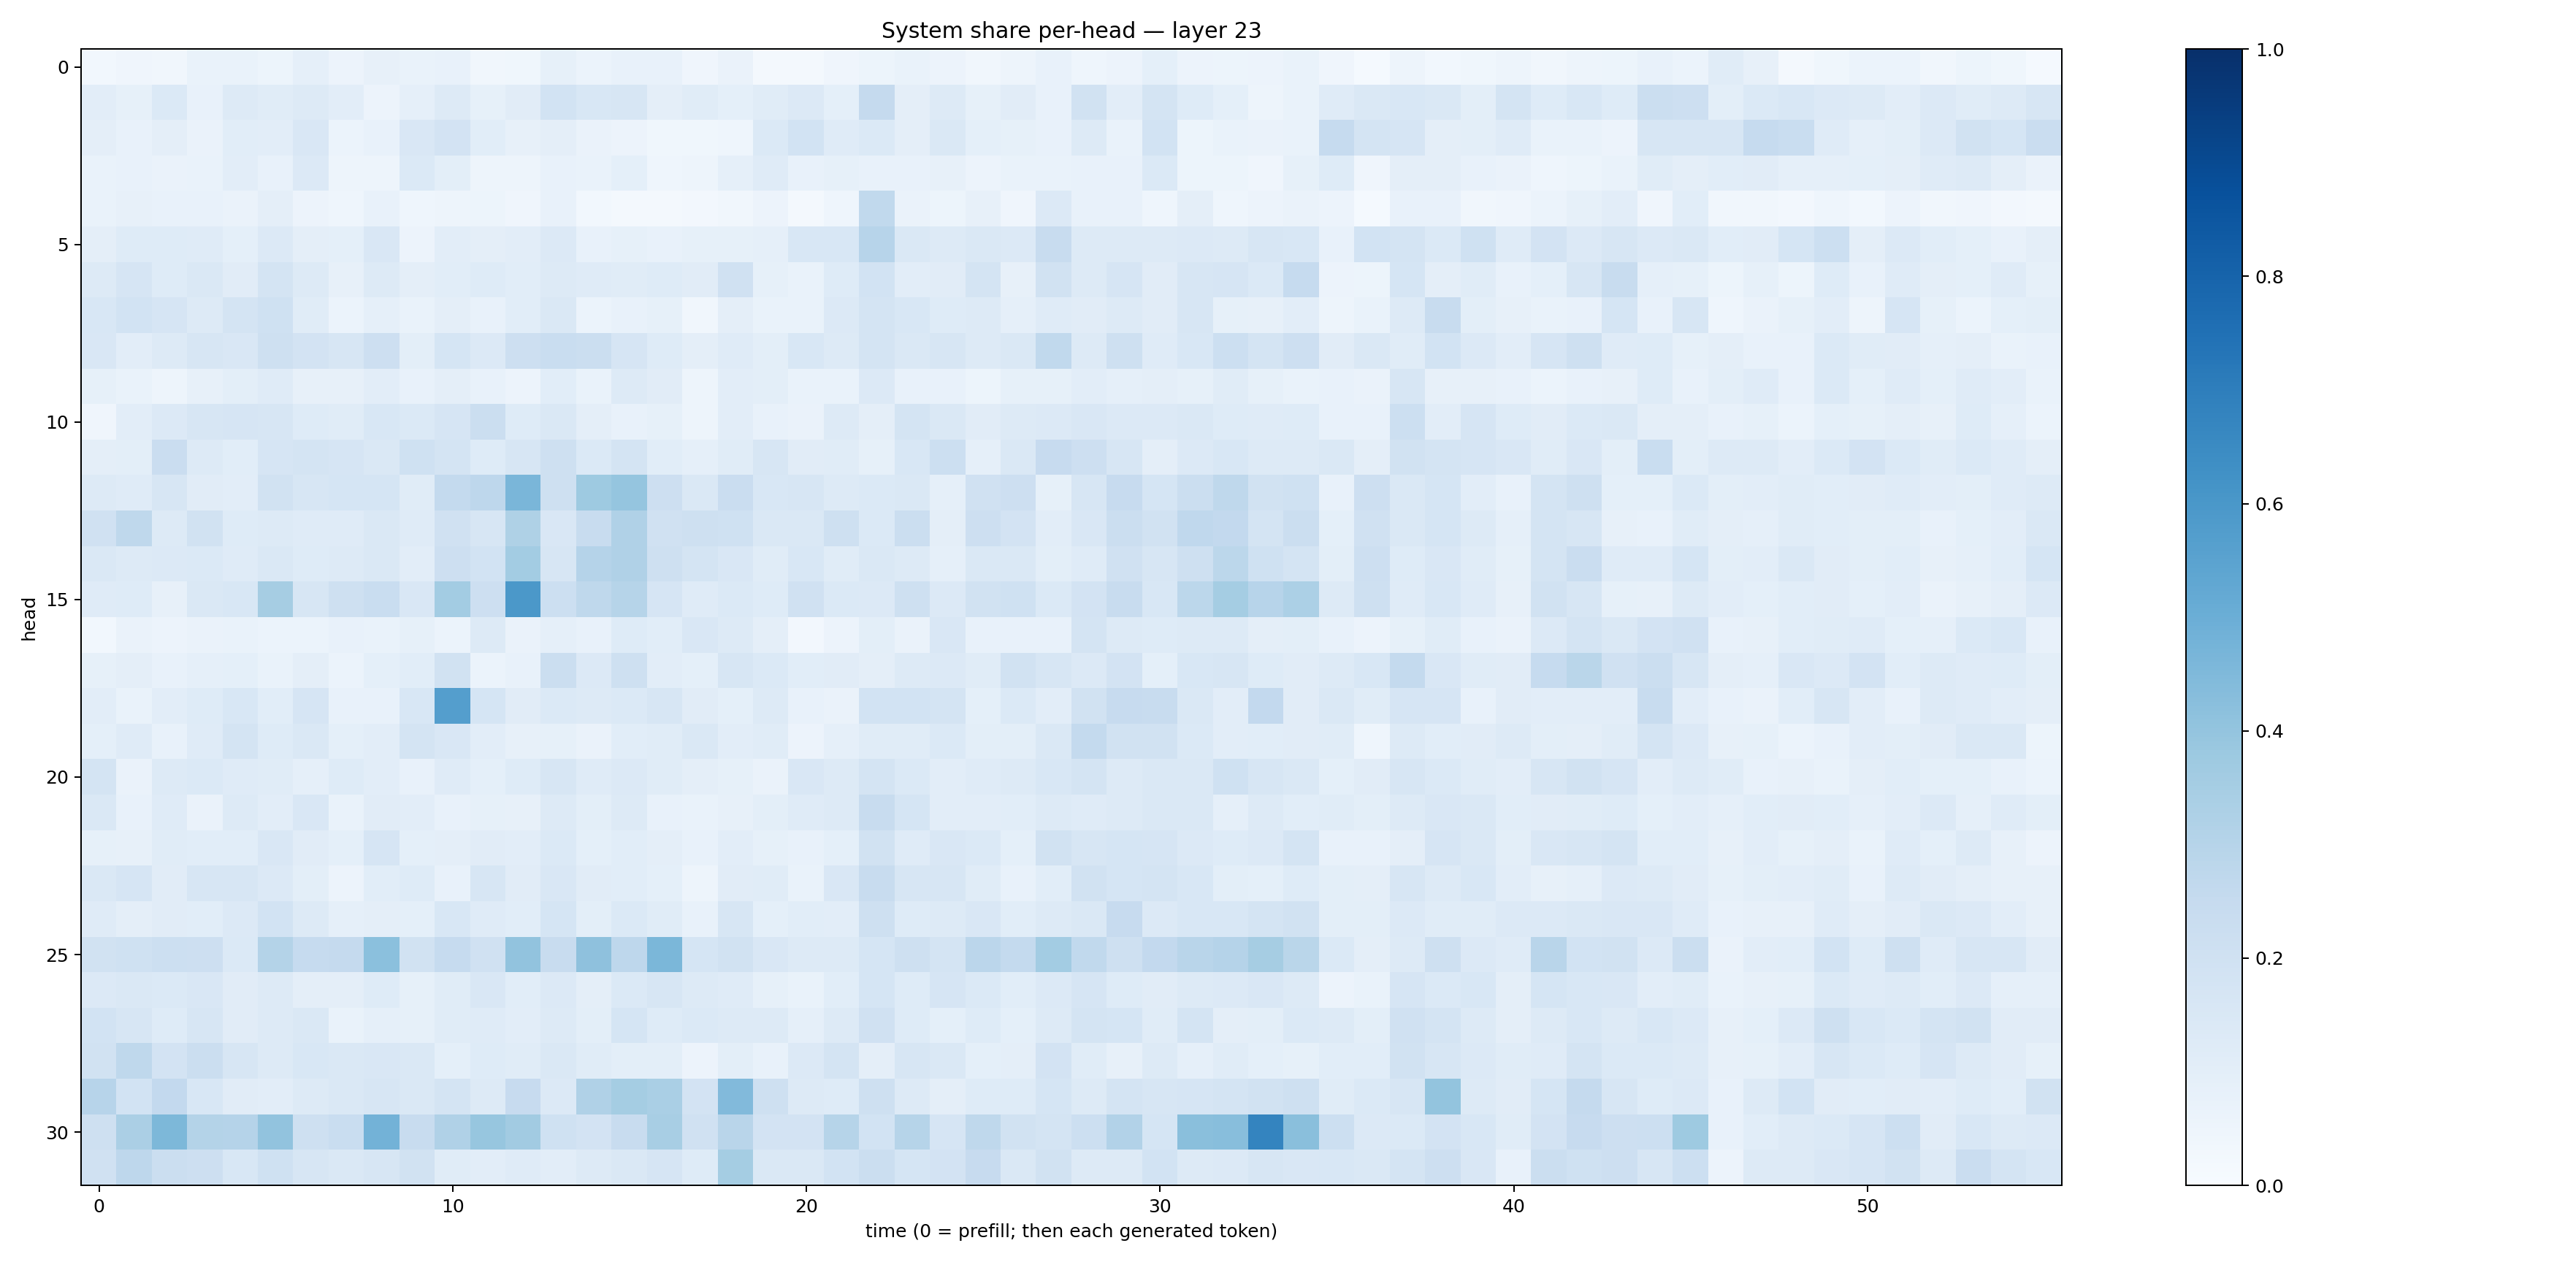

Values plotted in this chart, from the file beside it:
0.028102743, 0.040663894, 0.033691768, 0.06728449, 0.06877993, 0.0536181, 0.08950495, 0.05815119, 0.0783127, 0.06963161, 0.07056701, 0.03305943, 0.03852041, 0.08372931, 0.060435038, 0.07792608, 0.07619434, 0.04069521, 0.06635749, 0.020085543, 0.018420428, 0.039080538, 0.05267081, 0.069223754
0.1044, 0.08592, 0.1369, 0.07329, 0.1324, 0.1163, 0.1264, 0.1035, 0.05659, 0.08898, 0.1269, 0.08413, 0.1112, 0.1843, 0.1527, 0.1583, 0.09492, 0.1161, 0.09084, 0.1157, 0.1365, 0.09207, 0.251, 0.09421
0.09544, 0.07691, 0.09704, 0.06419, 0.1058, 0.1046, 0.1486, 0.06102, 0.0723, 0.1485, 0.1799, 0.1057, 0.07947, 0.09447, 0.06365, 0.05728, 0.03878, 0.03517, 0.04369, 0.1378, 0.1866, 0.118, 0.1393, 0.09721
0.06959, 0.07436, 0.06357, 0.06987, 0.1024, 0.078, 0.1359, 0.04771, 0.04801, 0.1381, 0.1013, 0.04735, 0.04743, 0.07457, 0.06946, 0.09131, 0.0456, 0.04728, 0.08818, 0.1179, 0.07317, 0.08246, 0.0761, 0.07393
0.069, 0.07889, 0.07198, 0.07518, 0.0645, 0.09486, 0.0565, 0.04458, 0.07093, 0.04441, 0.04713, 0.05213, 0.03914, 0.0766, 0.0302, 0.02326, 0.02086, 0.02611, 0.03392, 0.05544, 0.01679, 0.04478, 0.2649, 0.06289
0.09623, 0.1239, 0.1247, 0.1203, 0.093, 0.1352, 0.09459, 0.09114, 0.1491, 0.0558, 0.1049, 0.09553, 0.1039, 0.1364, 0.07315, 0.08413, 0.07576, 0.08273, 0.08533, 0.08727, 0.1551, 0.1526, 0.2955, 0.1467
0.1295, 0.1671, 0.124, 0.1444, 0.1096, 0.1723, 0.1276, 0.07876, 0.1283, 0.09621, 0.1086, 0.1226, 0.1064, 0.1281, 0.119, 0.1149, 0.1222, 0.1094, 0.198, 0.08206, 0.06778, 0.1218, 0.1866, 0.103
0.1528, 0.1846, 0.1641, 0.1324, 0.1789, 0.2029, 0.1146, 0.05993, 0.08624, 0.06818, 0.09423, 0.07452, 0.107, 0.1477, 0.06032, 0.07324, 0.08404, 0.03499, 0.09579, 0.0699, 0.06945, 0.1355, 0.1738, 0.1556
0.1497, 0.105, 0.1278, 0.1575, 0.1517, 0.2074, 0.1807, 0.158, 0.2141, 0.09787, 0.1714, 0.1355, 0.2146, 0.2319, 0.225, 0.1653, 0.1215, 0.09387, 0.1194, 0.09973, 0.1542, 0.1296, 0.1787, 0.1481
0.08567, 0.0701, 0.04993, 0.07909, 0.09811, 0.1207, 0.08117, 0.07941, 0.1046, 0.07281, 0.09533, 0.07735, 0.05637, 0.1089, 0.06787, 0.1263, 0.1124, 0.04748, 0.1053, 0.09922, 0.07006, 0.06784, 0.1334, 0.07345
0.04275, 0.103, 0.133, 0.1578, 0.1656, 0.1577, 0.123, 0.1136, 0.1553, 0.1393, 0.1663, 0.2208, 0.1215, 0.1413, 0.09631, 0.07544, 0.08393, 0.04982, 0.1016, 0.07531, 0.06468, 0.1269, 0.09482, 0.1734
0.09699, 0.09945, 0.2295, 0.1307, 0.106, 0.1678, 0.1794, 0.1648, 0.1412, 0.2005, 0.178, 0.1231, 0.1635, 0.208, 0.1395, 0.1721, 0.1087, 0.08638, 0.117, 0.1584, 0.1118, 0.1172, 0.08399, 0.1549
0.1323, 0.1196, 0.16, 0.112, 0.1044, 0.191, 0.1614, 0.1698, 0.171, 0.1169, 0.2551, 0.2737, 0.4619, 0.2081, 0.3724, 0.3972, 0.2139, 0.1452, 0.2299, 0.1553, 0.1628, 0.1299, 0.1379, 0.1461
0.1969, 0.2716, 0.1277, 0.1922, 0.1222, 0.1292, 0.118, 0.1207, 0.1479, 0.1172, 0.1982, 0.1638, 0.3221, 0.1521, 0.2397, 0.317, 0.1984, 0.2031, 0.2017, 0.1457, 0.1442, 0.2088, 0.1385, 0.222
0.1441, 0.1324, 0.1361, 0.1391, 0.1174, 0.1442, 0.1217, 0.1328, 0.1471, 0.1031, 0.2139, 0.1847, 0.3579, 0.1638, 0.3018, 0.3199, 0.2067, 0.1736, 0.1523, 0.1148, 0.1525, 0.1161, 0.1436, 0.1266
0.1191, 0.123, 0.07835, 0.1462, 0.1556, 0.348, 0.1575, 0.2066, 0.2313, 0.1509, 0.3555, 0.2145, 0.5955, 0.217, 0.2701, 0.2993, 0.1651, 0.1178, 0.1378, 0.125, 0.1959, 0.1405, 0.1356, 0.21
0.02885, 0.06548, 0.05627, 0.06347, 0.06831, 0.06237, 0.06193, 0.07203, 0.07025, 0.08209, 0.06089, 0.1263, 0.06447, 0.08955, 0.07078, 0.1216, 0.1066, 0.1509, 0.1293, 0.09424, 0.02706, 0.0573, 0.1001, 0.06634
0.08422, 0.0961, 0.07358, 0.08598, 0.09059, 0.06723, 0.09761, 0.05896, 0.0928, 0.1066, 0.1922, 0.06115, 0.0751, 0.2237, 0.1339, 0.2103, 0.1027, 0.09002, 0.1627, 0.1396, 0.1061, 0.1113, 0.09562, 0.1312
0.105, 0.07028, 0.104, 0.1244, 0.1531, 0.1069, 0.1659, 0.07523, 0.0779, 0.1555, 0.567, 0.1713, 0.1097, 0.1402, 0.1321, 0.14, 0.1578, 0.1129, 0.09197, 0.1254, 0.07201, 0.06286, 0.186, 0.1849
0.0919, 0.1209, 0.07582, 0.1206, 0.1776, 0.1213, 0.145, 0.09321, 0.1046, 0.174, 0.1509, 0.1048, 0.08155, 0.08244, 0.06564, 0.1075, 0.1153, 0.1454, 0.1017, 0.1151, 0.05785, 0.08703, 0.1152, 0.1161
0.1774, 0.0658, 0.1267, 0.137, 0.1183, 0.1163, 0.08915, 0.1218, 0.1046, 0.07734, 0.1203, 0.09063, 0.123, 0.1603, 0.118, 0.1344, 0.1157, 0.09618, 0.08503, 0.06358, 0.1505, 0.1282, 0.1735, 0.1399
0.145, 0.07465, 0.1206, 0.06494, 0.1306, 0.1048, 0.1515, 0.06736, 0.1119, 0.1016, 0.0769, 0.08531, 0.08103, 0.1321, 0.09849, 0.1311, 0.07158, 0.06727, 0.08187, 0.1013, 0.1189, 0.1252, 0.2414, 0.1682
0.08574, 0.08061, 0.1138, 0.1084, 0.1069, 0.1514, 0.1096, 0.09195, 0.1679, 0.09374, 0.09764, 0.1129, 0.1031, 0.1368, 0.09146, 0.1073, 0.09512, 0.07037, 0.1052, 0.08395, 0.07515, 0.09099, 0.1904, 0.1173
0.1422, 0.1641, 0.1104, 0.1626, 0.1573, 0.1342, 0.1006, 0.05533, 0.1071, 0.1245, 0.07498, 0.1619, 0.1112, 0.1485, 0.1102, 0.1072, 0.09006, 0.05068, 0.1119, 0.1139, 0.06966, 0.1493, 0.2394, 0.1593
0.1176, 0.09508, 0.1102, 0.1087, 0.1353, 0.1845, 0.1294, 0.08789, 0.09628, 0.09316, 0.1538, 0.12, 0.108, 0.169, 0.1009, 0.1398, 0.115, 0.07787, 0.1637, 0.0914, 0.1087, 0.1041, 0.2044, 0.1245
0.1941, 0.2028, 0.2154, 0.2116, 0.1396, 0.3057, 0.2471, 0.2519, 0.4208, 0.1884, 0.2479, 0.1972, 0.4024, 0.2353, 0.4116, 0.2769, 0.4605, 0.1696, 0.1905, 0.1489, 0.1305, 0.1316, 0.169, 0.2081
0.133, 0.1474, 0.1395, 0.1495, 0.1101, 0.1292, 0.097, 0.09602, 0.1223, 0.08409, 0.1135, 0.1519, 0.1072, 0.1364, 0.09665, 0.1383, 0.1595, 0.1307, 0.1176, 0.08321, 0.06877, 0.1091, 0.1703, 0.1213
0.1848, 0.1588, 0.1235, 0.1603, 0.1126, 0.1272, 0.1457, 0.06642, 0.08643, 0.08591, 0.1164, 0.1192, 0.1023, 0.1275, 0.09926, 0.1684, 0.1246, 0.1401, 0.128, 0.1299, 0.08978, 0.1266, 0.1955, 0.123
0.1936, 0.2715, 0.183, 0.2263, 0.1588, 0.1285, 0.1558, 0.1461, 0.1489, 0.1432, 0.09242, 0.1239, 0.117, 0.1426, 0.1138, 0.09977, 0.09891, 0.05584, 0.1006, 0.07689, 0.1339, 0.1789, 0.09743, 0.164
0.2958, 0.1869, 0.259, 0.1555, 0.113, 0.105, 0.1281, 0.1427, 0.1616, 0.1454, 0.1746, 0.125, 0.2436, 0.1359, 0.3166, 0.3527, 0.3373, 0.1811, 0.4447, 0.2101, 0.129, 0.1219, 0.2091, 0.1272
0.2071, 0.3328, 0.4562, 0.3063, 0.3016, 0.4058, 0.2066, 0.2335, 0.4803, 0.2398, 0.3196, 0.3945, 0.3595, 0.2029, 0.1814, 0.2418, 0.3403, 0.1986, 0.2917, 0.1802, 0.1826, 0.2985, 0.1859, 0.2974
0.1986, 0.2736, 0.2222, 0.2126, 0.1559, 0.2026, 0.1588, 0.1431, 0.1636, 0.1886, 0.1137, 0.1042, 0.1193, 0.1036, 0.1326, 0.1448, 0.1654, 0.1227, 0.3548, 0.1468, 0.1481, 0.1869, 0.2215, 0.1716
